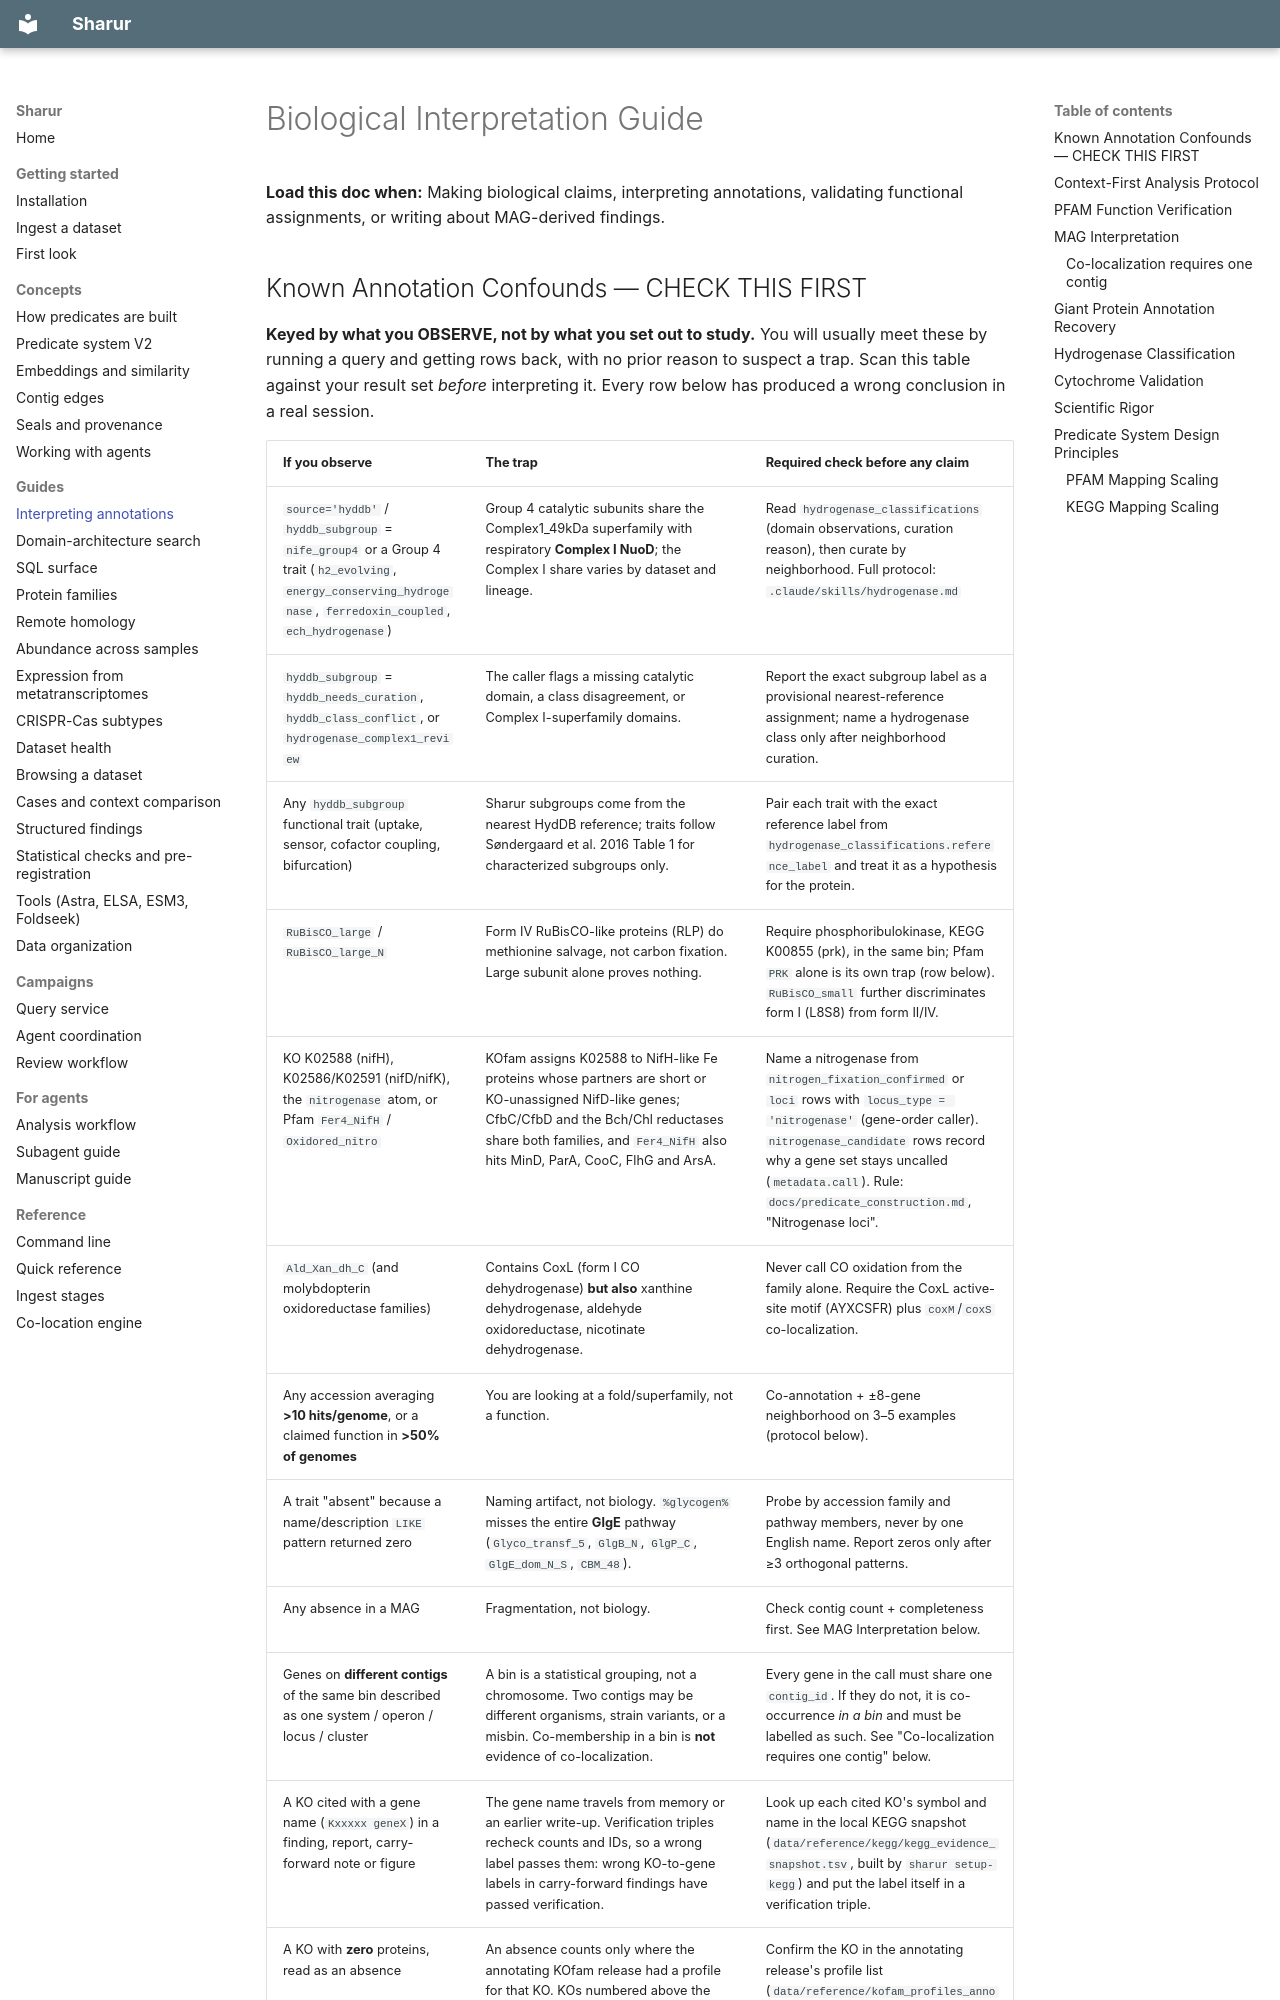

repository: jwestrob/Sharur · page: biological_interpretation/index.html · generator: mkdocs

# Biological Interpretation Guide

**Load this doc when:** Making biological claims, interpreting annotations, validating functional assignments, or writing about MAG-derived findings.

## Known Annotation Confounds — CHECK THIS FIRST

**Keyed by what you OBSERVE, not by what you set out to study.** You will usually
meet these by running a query and getting rows back, with no prior reason to
suspect a trap. Scan this table against your result set *before* interpreting it.
Every row below has produced a wrong conclusion in a real session.
